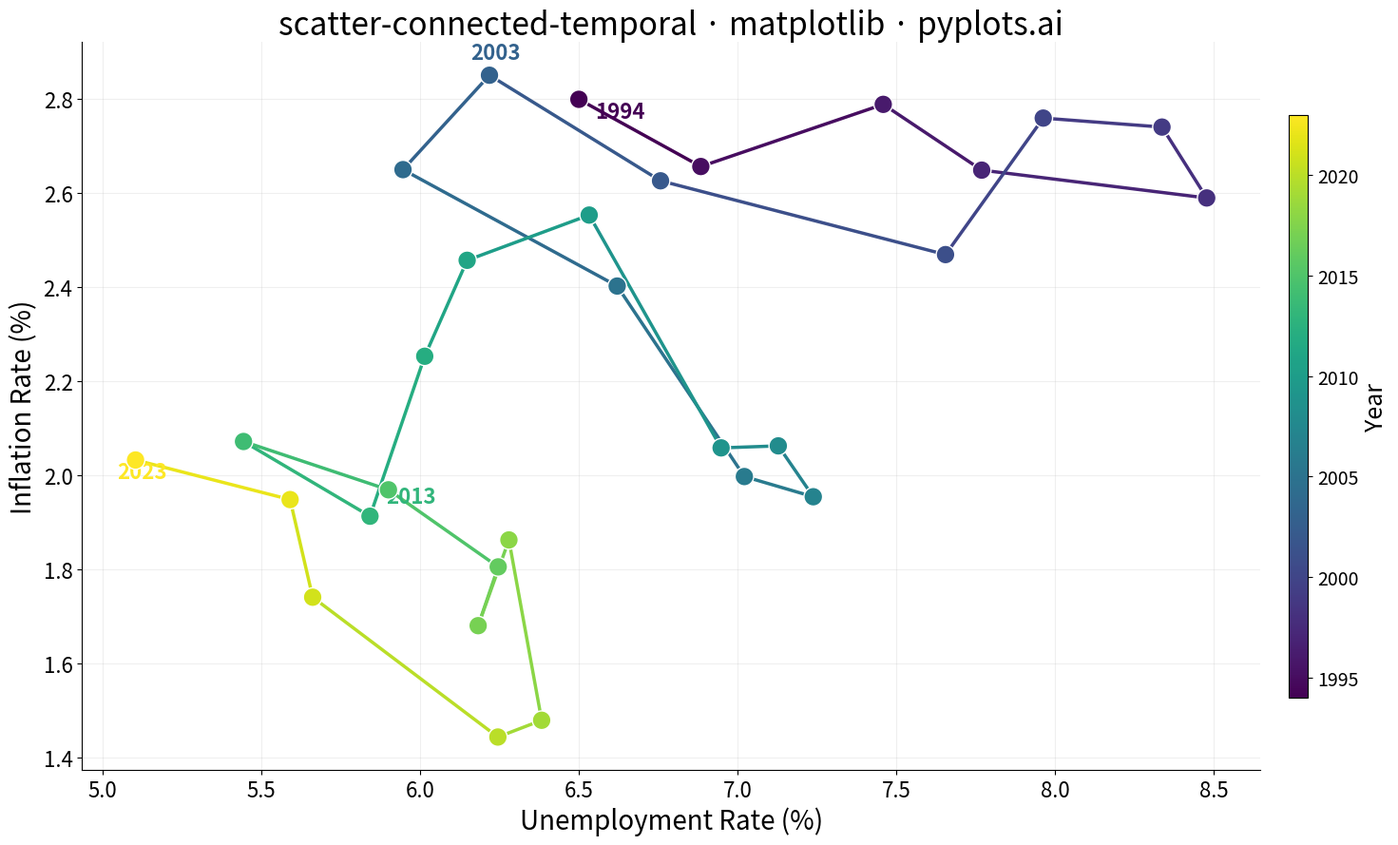

This figure's Python source:
""" pyplots.ai
scatter-connected-temporal: Connected Scatter Plot with Temporal Path
Library: matplotlib 3.10.8 | Python 3.14.3
Quality: 88/100 | Created: 2026-03-13
"""

import matplotlib.colors as mcolors
import matplotlib.pyplot as plt
import numpy as np


# Data - Phillips curve: unemployment vs inflation over 30 years
np.random.seed(42)
years = np.arange(1994, 2024)
n = len(years)

unemployment = np.zeros(n)
inflation = np.zeros(n)
unemployment[0] = 6.5
inflation[0] = 2.8

for i in range(1, n):
    cycle = np.sin(2 * np.pi * i / 10)
    unemployment[i] = unemployment[i - 1] + cycle * 0.4 + np.random.normal(0, 0.3)
    inflation[i] = inflation[i - 1] - 0.3 * (unemployment[i] - unemployment[i - 1]) + np.random.normal(0, 0.2)

unemployment = np.clip(unemployment, 3.0, 10.0)
inflation = np.clip(inflation, 0.5, 6.0)

# Plot
fig, ax = plt.subplots(figsize=(16, 9))

cmap = plt.cm.viridis
norm = mcolors.Normalize(vmin=0, vmax=n - 1)

for i in range(n - 1):
    ax.plot(unemployment[i : i + 2], inflation[i : i + 2], color=cmap(norm(i)), linewidth=2.5, solid_capstyle="round")

ax.scatter(unemployment, inflation, c=np.arange(n), cmap="viridis", s=200, edgecolors="white", linewidth=1.0, zorder=5)

# Annotate key time points
label_indices = [0, 9, 19, n - 1]
offsets = [(12, -14), (-14, 12), (12, 10), (-14, -14)]
for idx, (dx, dy) in zip(label_indices, offsets, strict=True):
    ax.annotate(
        str(years[idx]),
        (unemployment[idx], inflation[idx]),
        textcoords="offset points",
        xytext=(dx, dy),
        fontsize=16,
        fontweight="bold",
        color=cmap(norm(idx)),
    )

# Colorbar for temporal progression
sm = plt.cm.ScalarMappable(cmap=cmap, norm=mcolors.Normalize(vmin=years[0], vmax=years[-1]))
sm.set_array([])
cbar = fig.colorbar(sm, ax=ax, pad=0.02, aspect=30, shrink=0.8)
cbar.set_label("Year", fontsize=18)
cbar.ax.tick_params(labelsize=14)

# Style
ax.set_xlabel("Unemployment Rate (%)", fontsize=20)
ax.set_ylabel("Inflation Rate (%)", fontsize=20)
ax.set_title("scatter-connected-temporal \u00b7 matplotlib \u00b7 pyplots.ai", fontsize=24, fontweight="medium")
ax.tick_params(axis="both", labelsize=16)
ax.spines["top"].set_visible(False)
ax.spines["right"].set_visible(False)
ax.yaxis.grid(True, alpha=0.2, linewidth=0.8)
ax.xaxis.grid(True, alpha=0.2, linewidth=0.8)

plt.tight_layout()
plt.savefig("plot.png", dpi=300, bbox_inches="tight")
